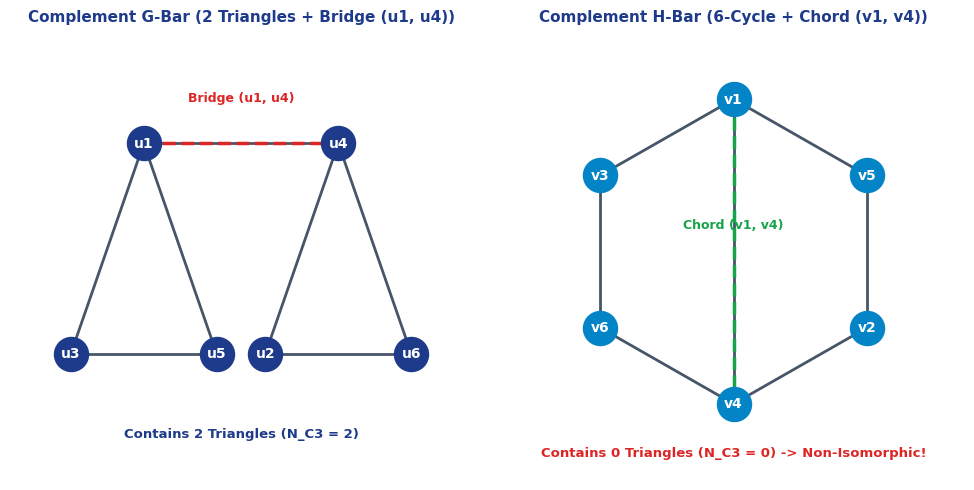
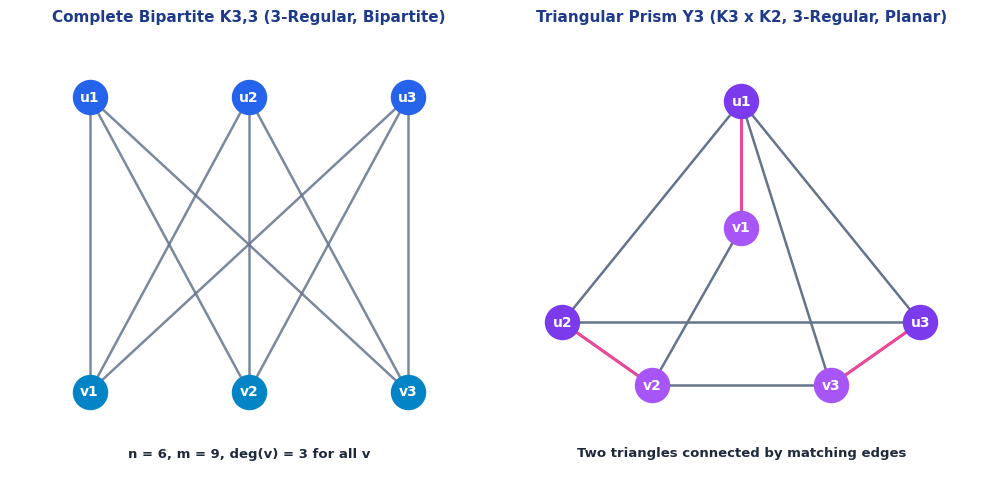
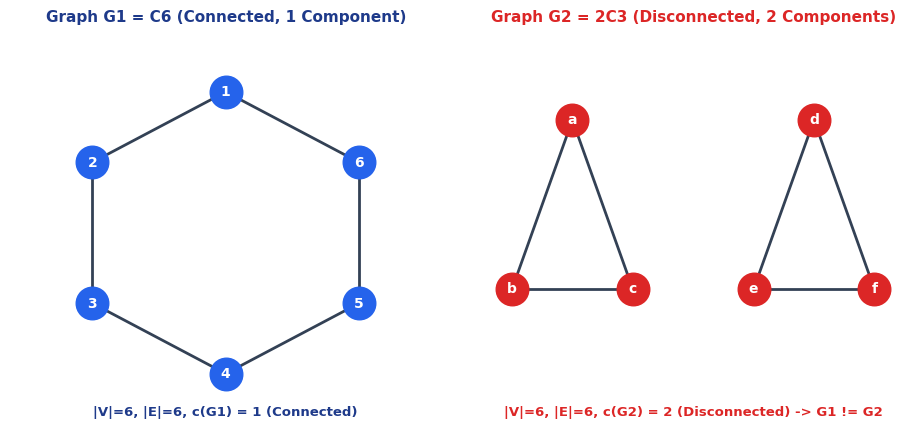
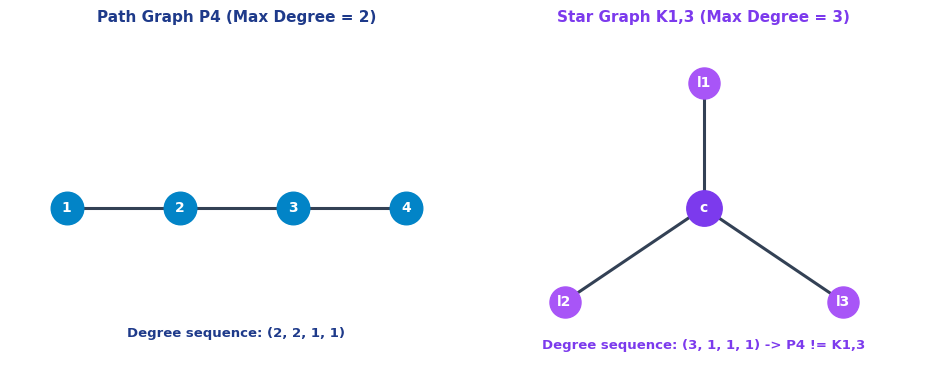
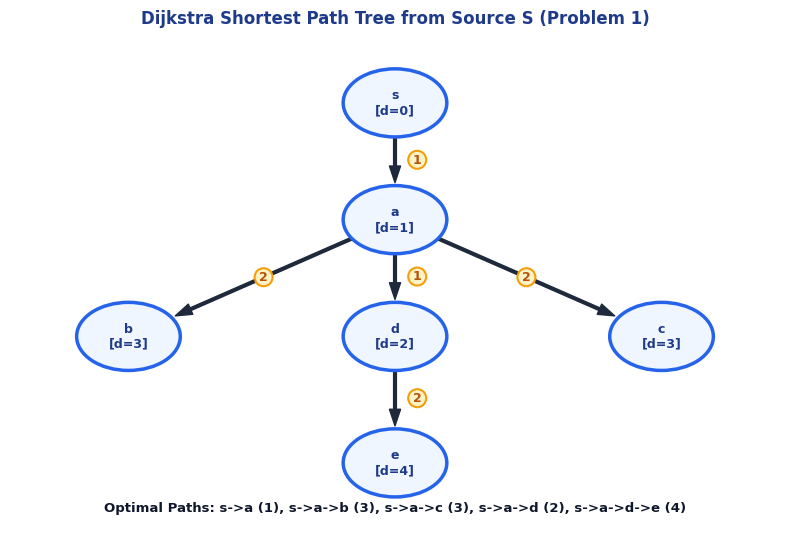
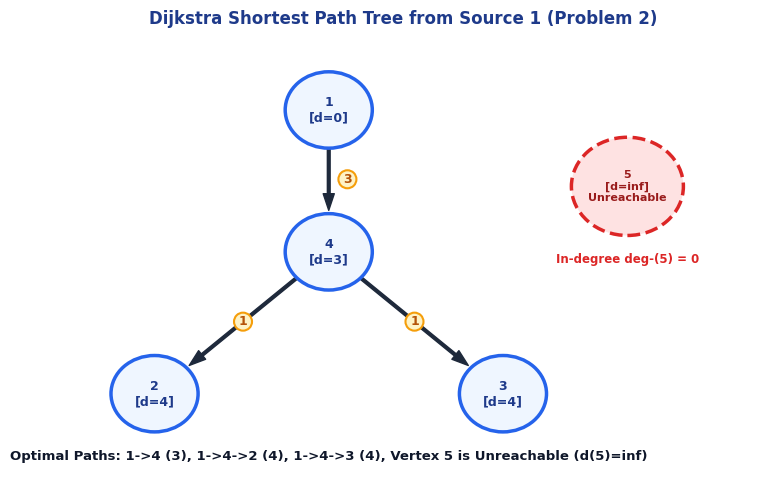
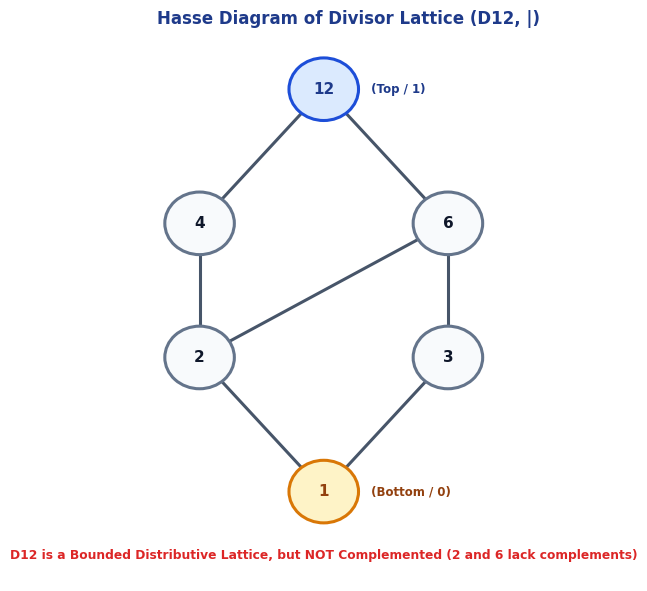
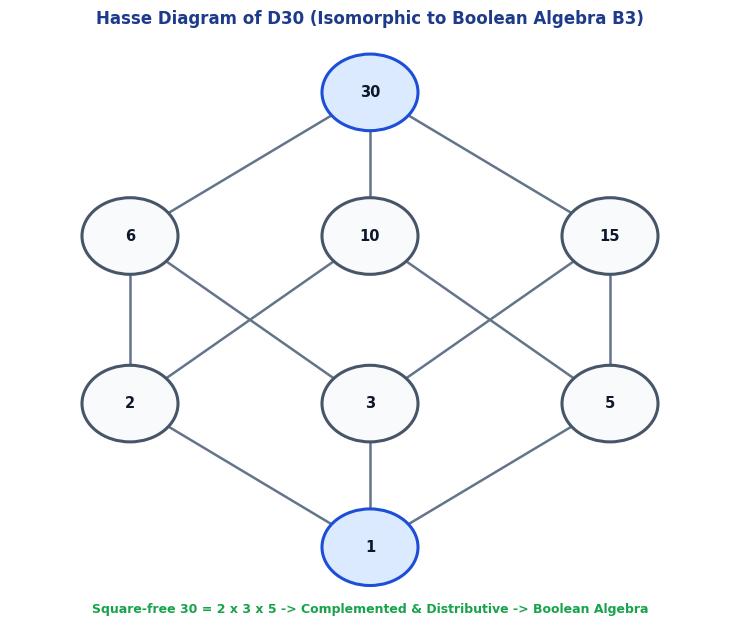
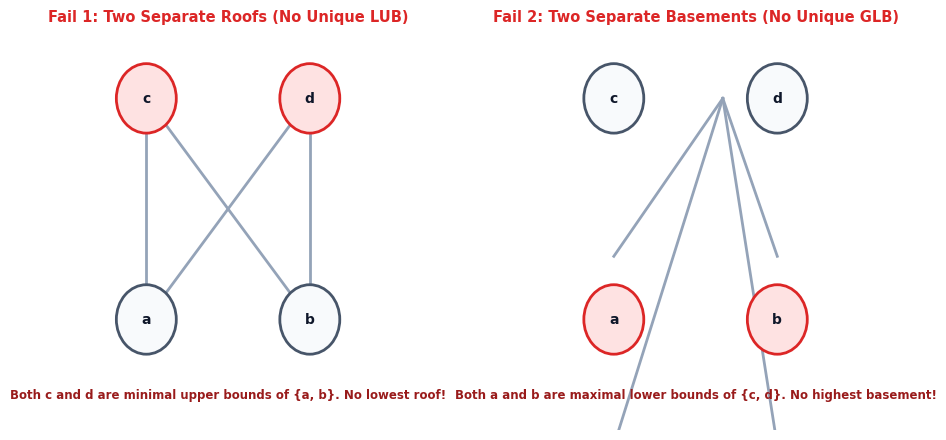
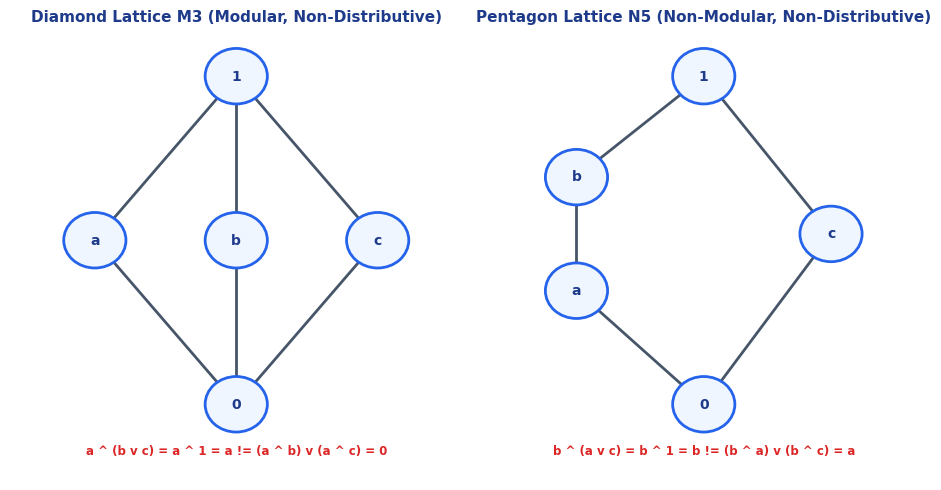
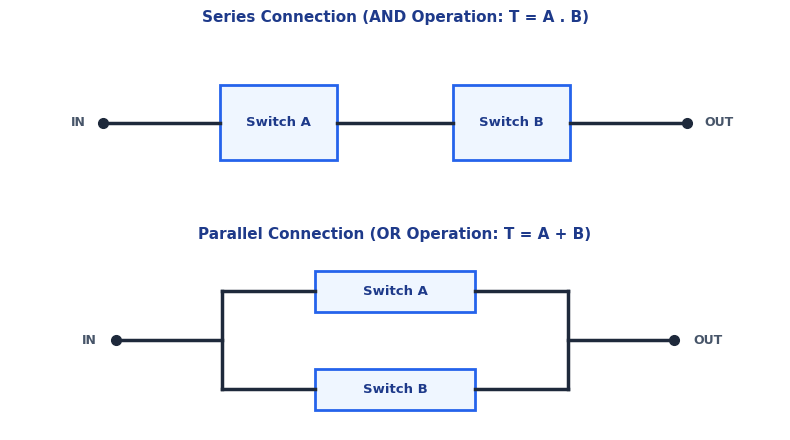
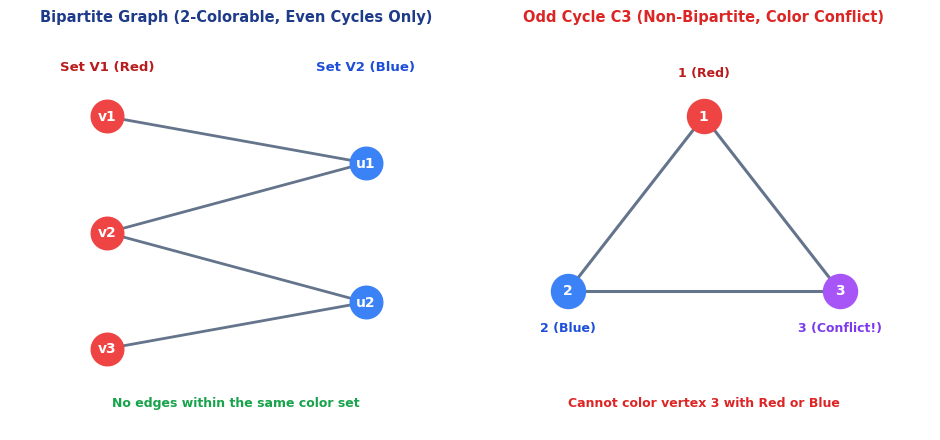

These charts were generated, in order, by the following Python code:
"""
High-Resolution Graphic Generator for Discrete Mathematics (MAT2002) CAT-2 Suite
Renders 12 publication-grade 300 DPI figures replacing all ASCII and Mermaid diagrams.
"""

import os
import matplotlib.pyplot as plt
import matplotlib.patches as patches
import networkx as nx
import numpy as np

IMG_DIR = r"c:\Users\ankit\Fall2627\Discrete\notes\cat2\img"
os.makedirs(IMG_DIR, exist_ok=True)

# Common styling
plt.rcParams['font.sans-serif'] = 'Arial'
plt.rcParams['font.family'] = 'sans-serif'

# -------------------------------------------------------------
# DIAGRAM 1: Quiz 2 Q1 Complements (G-bar and H-bar)
# -------------------------------------------------------------
def draw_quiz2_q1_complements():
    fig, (ax1, ax2) = plt.subplots(1, 2, figsize=(10, 5), dpi=300)
    
    # Left: Complement G-bar (Two triangles joined by bridge (u1, u4))
    ax1.set_title("Complement G-Bar (2 Triangles + Bridge (u1, u4))", fontsize=11, fontweight='bold', color='#1e3a8a', pad=12)
    pos_g = {
        'u1': (0.8, 1.2), 'u3': (0.2, 0.2), 'u5': (1.4, 0.2),  # Triangle 1
        'u4': (2.4, 1.2), 'u2': (1.8, 0.2), 'u6': (3.0, 0.2)   # Triangle 2
    }
    G_bar = nx.Graph()
    G_bar.add_edges_from([
        ('u1', 'u3'), ('u3', 'u5'), ('u5', 'u1'),  # Triangle 1
        ('u2', 'u4'), ('u4', 'u6'), ('u6', 'u2'),  # Triangle 2
        ('u1', 'u4')                               # Bridge
    ])
    nx.draw_networkx_nodes(G_bar, pos_g, ax=ax1, node_color='#1e3a8a', node_size=600)
    nx.draw_networkx_labels(G_bar, pos_g, ax=ax1, font_color='white', font_size=10, font_weight='bold')
    nx.draw_networkx_edges(G_bar, pos_g, ax=ax1, edge_color='#475569', width=2)
    # Highlight bridge
    nx.draw_networkx_edges(G_bar, pos_g, edgelist=[('u1', 'u4')], ax=ax1, edge_color='#dc2626', width=2.5, style='dashed')
    ax1.text(1.6, 1.4, "Bridge (u1, u4)", color='#dc2626', fontsize=9, fontweight='bold', ha='center')
    ax1.text(1.6, -0.2, "Contains 2 Triangles (N_C3 = 2)", color='#1e3a8a', fontsize=9.5, fontweight='bold', ha='center')
    ax1.axis('off')
    ax1.set_xlim(-0.3, 3.5)
    ax1.set_ylim(-0.4, 1.7)

    # Right: Complement H-bar (6-cycle with chord (v1, v4))
    ax2.set_title("Complement H-Bar (6-Cycle + Chord (v1, v4))", fontsize=11, fontweight='bold', color='#1e3a8a', pad=12)
    cycle_order = ['v1', 'v3', 'v6', 'v4', 'v2', 'v5']
    angles = np.linspace(np.pi/2, np.pi/2 + 2*np.pi, 6, endpoint=False)
    pos_h = {cycle_order[i]: (np.cos(angles[i]), np.sin(angles[i])) for i in range(6)}
    H_bar = nx.Graph()
    for i in range(6):
        H_bar.add_edge(cycle_order[i], cycle_order[(i+1)%6])
    H_bar.add_edge('v1', 'v4') # Chord

    nx.draw_networkx_nodes(H_bar, pos_h, ax=ax2, node_color='#0284c7', node_size=600)
    nx.draw_networkx_labels(H_bar, pos_h, ax=ax2, font_color='white', font_size=10, font_weight='bold')
    nx.draw_networkx_edges(H_bar, pos_h, ax=ax2, edge_color='#475569', width=2)
    nx.draw_networkx_edges(H_bar, pos_h, edgelist=[('v1', 'v4')], ax=ax2, edge_color='#16a34a', width=2.5, style='dashed')
    ax2.text(0, 0.15, "Chord (v1, v4)", color='#16a34a', fontsize=9, fontweight='bold', ha='center')
    ax2.text(0, -1.35, "Contains 0 Triangles (N_C3 = 0) -> Non-Isomorphic!", color='#dc2626', fontsize=9.5, fontweight='bold', ha='center')
    ax2.axis('off')
    ax2.set_xlim(-1.5, 1.5)
    ax2.set_ylim(-1.5, 1.4)

    plt.tight_layout()
    plt.savefig(os.path.join(IMG_DIR, "quiz2_q1_complements.png"), bbox_inches='tight')
    plt.close()
    print("Generated: quiz2_q1_complements.png")

# -------------------------------------------------------------
# DIAGRAM 2: Quiz 2 Q4 3-Regular Graphs (K3,3 and Y3)
# -------------------------------------------------------------
def draw_quiz2_q4_regular():
    fig, (ax1, ax2) = plt.subplots(1, 2, figsize=(10, 5), dpi=300)

    # Left: K_3,3 Complete Bipartite
    ax1.set_title("Complete Bipartite K3,3 (3-Regular, Bipartite)", fontsize=11, fontweight='bold', color='#1e3a8a', pad=12)
    pos_k = {
        'u1': (0, 2), 'u2': (1, 2), 'u3': (2, 2),
        'v1': (0, 0), 'v2': (1, 0), 'v3': (2, 0)
    }
    K33 = nx.Graph()
    for u in ['u1', 'u2', 'u3']:
        for v in ['v1', 'v2', 'v3']:
            K33.add_edge(u, v)
    nx.draw_networkx_nodes(K33, pos_k, nodelist=['u1', 'u2', 'u3'], ax=ax1, node_color='#2563eb', node_size=600)
    nx.draw_networkx_nodes(K33, pos_k, nodelist=['v1', 'v2', 'v3'], ax=ax1, node_color='#0284c7', node_size=600)
    nx.draw_networkx_labels(K33, pos_k, ax=ax1, font_color='white', font_size=10, font_weight='bold')
    nx.draw_networkx_edges(K33, pos_k, ax=ax1, edge_color='#64748b', width=1.8, alpha=0.85)
    ax1.text(1, -0.45, "n = 6, m = 9, deg(v) = 3 for all v", fontsize=9.5, fontweight='bold', ha='center', color='#1e293b')
    ax1.axis('off')
    ax1.set_xlim(-0.5, 2.5)
    ax1.set_ylim(-0.6, 2.4)

    # Right: Triangular Prism Y_3 (K_3 x K_2)
    ax2.set_title("Triangular Prism Y3 (K3 x K2, 3-Regular, Planar)", fontsize=11, fontweight='bold', color='#1e3a8a', pad=12)
    pos_y = {
        'u1': (0, 1.8), 'u2': (-1.2, 0.4), 'u3': (1.2, 0.4),   # Outer Triangle
        'v1': (0, 1.0), 'v2': (-0.6, 0.0), 'v3': (0.6, 0.0)    # Inner Triangle
    }
    Y3 = nx.Graph()
    Y3.add_edges_from([
        ('u1', 'u2'), ('u2', 'u3'), ('u3', 'u1'),  # Outer
        ('v1', 'v2'), ('v2', 'v3'), ('v3', 'u1'),  # Inner
        ('u1', 'v1'), ('u2', 'v2'), ('u3', 'v3')   # Matching
    ])
    nx.draw_networkx_nodes(Y3, pos_y, nodelist=['u1', 'u2', 'u3'], ax=ax2, node_color='#7c3aed', node_size=600)
    nx.draw_networkx_nodes(Y3, pos_y, nodelist=['v1', 'v2', 'v3'], ax=ax2, node_color='#a855f7', node_size=600)
    nx.draw_networkx_labels(Y3, pos_y, ax=ax2, font_color='white', font_size=10, font_weight='bold')
    nx.draw_networkx_edges(Y3, pos_y, ax=ax2, edge_color='#64748b', width=1.8)
    nx.draw_networkx_edges(Y3, pos_y, edgelist=[('u1','v1'), ('u2','v2'), ('u3','v3')], ax=ax2, edge_color='#ec4899', width=2.2)
    ax2.text(0, -0.45, "Two triangles connected by matching edges", fontsize=9.5, fontweight='bold', ha='center', color='#1e293b')
    ax2.axis('off')
    ax2.set_xlim(-1.6, 1.6)
    ax2.set_ylim(-0.6, 2.2)

    plt.tight_layout()
    plt.savefig(os.path.join(IMG_DIR, "quiz2_q4_regular_graphs.png"), bbox_inches='tight')
    plt.close()
    print("Generated: quiz2_q4_regular_graphs.png")

# -------------------------------------------------------------
# DIAGRAM 3: Quiz 2 Q8 C6 vs 2C3
# -------------------------------------------------------------
def draw_quiz2_q8_c6_vs_2c3():
    fig, (ax1, ax2) = plt.subplots(1, 2, figsize=(9.5, 4.5), dpi=300)

    # Left: C6 (Single 6-cycle)
    ax1.set_title("Graph G1 = C6 (Connected, 1 Component)", fontsize=11, fontweight='bold', color='#1e3a8a', pad=10)
    c6_nodes = ['1', '2', '3', '4', '5', '6']
    angles = np.linspace(np.pi/2, np.pi/2 + 2*np.pi, 6, endpoint=False)
    pos_c6 = {c6_nodes[i]: (np.cos(angles[i]), np.sin(angles[i])) for i in range(6)}
    G1 = nx.cycle_graph(6)
    mapping = {i: str(i+1) for i in range(6)}
    G1 = nx.relabel_nodes(G1, mapping)
    nx.draw_networkx_nodes(G1, pos_c6, ax=ax1, node_color='#2563eb', node_size=550)
    nx.draw_networkx_labels(G1, pos_c6, ax=ax1, font_color='white', font_size=10, font_weight='bold')
    nx.draw_networkx_edges(G1, pos_c6, ax=ax1, edge_color='#334155', width=2)
    ax1.text(0, -1.3, "|V|=6, |E|=6, c(G1) = 1 (Connected)", color='#1e3a8a', fontsize=9.5, fontweight='bold', ha='center')
    ax1.axis('off')
    ax1.set_xlim(-1.4, 1.4)
    ax1.set_ylim(-1.4, 1.4)

    # Right: 2C3 (Two disjoint triangles)
    ax2.set_title("Graph G2 = 2C3 (Disconnected, 2 Components)", fontsize=11, fontweight='bold', color='#dc2626', pad=10)
    pos_2c3 = {
        'a': (-1.4, 0.8), 'b': (-2.1, -0.4), 'c': (-0.7, -0.4),
        'd': (1.4, 0.8), 'e': (0.7, -0.4), 'f': (2.1, -0.4)
    }
    G2 = nx.Graph()
    G2.add_edges_from([('a','b'), ('b','c'), ('c','a'), ('d','e'), ('e','f'), ('f','d')])
    nx.draw_networkx_nodes(G2, pos_2c3, ax=ax2, node_color='#dc2626', node_size=550)
    nx.draw_networkx_labels(G2, pos_2c3, ax=ax2, font_color='white', font_size=10, font_weight='bold')
    nx.draw_networkx_edges(G2, pos_2c3, ax=ax2, edge_color='#334155', width=2)
    ax2.text(0, -1.3, "|V|=6, |E|=6, c(G2) = 2 (Disconnected) -> G1 != G2", color='#dc2626', fontsize=9.5, fontweight='bold', ha='center')
    ax2.axis('off')
    ax2.set_xlim(-2.5, 2.5)
    ax2.set_ylim(-1.4, 1.4)

    plt.tight_layout()
    plt.savefig(os.path.join(IMG_DIR, "quiz2_q8_c6_vs_2c3.png"), bbox_inches='tight')
    plt.close()
    print("Generated: quiz2_q8_c6_vs_2c3.png")

# -------------------------------------------------------------
# DIAGRAM 4: Quiz 2 Q8 P4 vs K1,3
# -------------------------------------------------------------
def draw_quiz2_q8_p4_vs_k13():
    fig, (ax1, ax2) = plt.subplots(1, 2, figsize=(9.5, 4), dpi=300)

    # Left: Path P4
    ax1.set_title("Path Graph P4 (Max Degree = 2)", fontsize=11, fontweight='bold', color='#1e3a8a', pad=10)
    pos_p4 = {'1': (0, 0), '2': (1, 0), '3': (2, 0), '4': (3, 0)}
    P4 = nx.path_graph(4)
    P4 = nx.relabel_nodes(P4, {i: str(i+1) for i in range(4)})
    nx.draw_networkx_nodes(P4, pos_p4, ax=ax1, node_color='#0284c7', node_size=550)
    nx.draw_networkx_labels(P4, pos_p4, ax=ax1, font_color='white', font_size=10, font_weight='bold')
    nx.draw_networkx_edges(P4, pos_p4, ax=ax1, edge_color='#334155', width=2.2)
    ax1.text(1.5, -0.6, "Degree sequence: (2, 2, 1, 1)", color='#1e3a8a', fontsize=9.5, fontweight='bold', ha='center')
    ax1.axis('off')
    ax1.set_xlim(-0.5, 3.5)
    ax1.set_ylim(-0.8, 0.8)

    # Right: Star K1,3
    ax2.set_title("Star Graph K1,3 (Max Degree = 3)", fontsize=11, fontweight='bold', color='#7c3aed', pad=10)
    pos_k13 = {'c': (1.5, 0), 'l1': (1.5, 0.8), 'l2': (0.7, -0.6), 'l3': (2.3, -0.6)}
    K13 = nx.star_graph(3)
    K13 = nx.relabel_nodes(K13, {0: 'c', 1: 'l1', 2: 'l2', 3: 'l3'})
    nx.draw_networkx_nodes(K13, pos_k13, nodelist=['c'], ax=ax2, node_color='#7c3aed', node_size=650)
    nx.draw_networkx_nodes(K13, pos_k13, nodelist=['l1','l2','l3'], ax=ax2, node_color='#a855f7', node_size=500)
    nx.draw_networkx_labels(K13, pos_k13, ax=ax2, font_color='white', font_size=10, font_weight='bold')
    nx.draw_networkx_edges(K13, pos_k13, ax=ax2, edge_color='#334155', width=2.2)
    ax2.text(1.5, -0.9, "Degree sequence: (3, 1, 1, 1) -> P4 != K1,3", color='#7c3aed', fontsize=9.5, fontweight='bold', ha='center')
    ax2.axis('off')
    ax2.set_xlim(0.2, 2.8)
    ax2.set_ylim(-1.1, 1.1)

    plt.tight_layout()
    plt.savefig(os.path.join(IMG_DIR, "quiz2_q8_p4_vs_k13.png"), bbox_inches='tight')
    plt.close()
    print("Generated: quiz2_q8_p4_vs_k13.png")

# -------------------------------------------------------------
# DIAGRAM 5: Tutorial 4 Problem 1 Shortest Path Tree
# -------------------------------------------------------------
def draw_tut4_p1_tree():
    fig, ax = plt.subplots(figsize=(8, 5.5), dpi=300)
    ax.set_title("Dijkstra Shortest Path Tree from Source S (Problem 1)", fontsize=12, fontweight='bold', color='#1e3a8a', pad=15)
    
    pos = {
        's': (0, 3.0),
        'a': (0, 1.8),
        'b': (-1.8, 0.6),
        'c': (1.8, 0.6),
        'd': (0, 0.6),
        'e': (0, -0.7)
    }
    
    labels_dist = {
        's': 's\n[d=0]',
        'a': 'a\n[d=1]',
        'b': 'b\n[d=3]',
        'c': 'c\n[d=3]',
        'd': 'd\n[d=2]',
        'e': 'e\n[d=4]'
    }

    tree_edges = [('s', 'a', 1), ('a', 'b', 2), ('a', 'c', 2), ('a', 'd', 1), ('d', 'e', 2)]
    
    # Draw nodes
    for node, (x, y) in pos.items():
        circle = patches.Circle((x, y), 0.35, facecolor='#eff6ff', edgecolor='#2563eb', linewidth=2.5, zorder=3)
        ax.add_patch(circle)
        ax.text(x, y, labels_dist[node], ha='center', va='center', fontsize=9, fontweight='bold', color='#1e3a8a', zorder=4)

    # Draw directed edges
    for u, v, w in tree_edges:
        x1, y1 = pos[u]
        x2, y2 = pos[v]
        dx = x2 - x1
        dy = y2 - y1
        dist = np.sqrt(dx**2 + dy**2)
        start_x = x1 + dx * (0.35 / dist)
        start_y = y1 + dy * (0.35 / dist)
        end_x = x2 - dx * (0.38 / dist)
        end_y = y2 - dy * (0.38 / dist)
        
        ax.annotate('', xy=(end_x, end_y), xytext=(start_x, start_y),
                    arrowprops=dict(facecolor='#1e293b', edgecolor='#1e293b', width=2, headwidth=8, shrink=0),
                    zorder=2)
        mx, my = (start_x + end_x) / 2, (start_y + end_y) / 2
        offset_x = 0.15 if dx == 0 else 0
        offset_y = 0.12 if dy == 0 else 0
        bbox_props = dict(boxstyle="circle,pad=0.2", fc="#fef3c7", ec="#f59e0b", lw=1.5)
        ax.text(mx + offset_x, my + offset_y, str(w), ha='center', va='center', fontsize=9, fontweight='bold', color='#b45309', bbox=bbox_props, zorder=5)

    ax.text(0, -1.2, "Optimal Paths: s->a (1), s->a->b (3), s->a->c (3), s->a->d (2), s->a->d->e (4)",
            ha='center', fontsize=9.5, fontweight='bold', color='#0f172a')

    ax.set_xlim(-2.6, 2.6)
    ax.set_ylim(-1.4, 3.6)
    ax.axis('off')

    plt.tight_layout()
    plt.savefig(os.path.join(IMG_DIR, "tutorial4_p1_shortest_tree.png"), bbox_inches='tight')
    plt.close()
    print("Generated: tutorial4_p1_shortest_tree.png")

# -------------------------------------------------------------
# DIAGRAM 6: Tutorial 4 Problem 2 Shortest Path Tree
# -------------------------------------------------------------
def draw_tut4_p2_tree():
    fig, ax = plt.subplots(figsize=(8, 5), dpi=300)
    ax.set_title("Dijkstra Shortest Path Tree from Source 1 (Problem 2)", fontsize=12, fontweight='bold', color='#1e3a8a', pad=15)
    
    pos = {
        '1': (0, 2.2),
        '4': (0, 0.9),
        '2': (-1.4, -0.4),
        '3': (1.4, -0.4),
        '5': (2.4, 1.5)
    }
    
    labels_dist = {
        '1': '1\n[d=0]',
        '4': '4\n[d=3]',
        '2': '2\n[d=4]',
        '3': '3\n[d=4]'
    }

    tree_edges = [('1', '4', 3), ('4', '2', 1), ('4', '3', 1)]
    
    for node in ['1', '4', '2', '3']:
        x, y = pos[node]
        circle = patches.Circle((x, y), 0.35, facecolor='#eff6ff', edgecolor='#2563eb', linewidth=2.5, zorder=3)
        ax.add_patch(circle)
        ax.text(x, y, labels_dist[node], ha='center', va='center', fontsize=9, fontweight='bold', color='#1e3a8a', zorder=4)

    for u, v, w in tree_edges:
        x1, y1 = pos[u]
        x2, y2 = pos[v]
        dx = x2 - x1
        dy = y2 - y1
        dist = np.sqrt(dx**2 + dy**2)
        start_x = x1 + dx * (0.35 / dist)
        start_y = y1 + dy * (0.35 / dist)
        end_x = x2 - dx * (0.38 / dist)
        end_y = y2 - dy * (0.38 / dist)
        
        ax.annotate('', xy=(end_x, end_y), xytext=(start_x, start_y),
                    arrowprops=dict(facecolor='#1e293b', edgecolor='#1e293b', width=2, headwidth=8, shrink=0),
                    zorder=2)
        mx, my = (start_x + end_x) / 2, (start_y + end_y) / 2
        bbox_props = dict(boxstyle="circle,pad=0.2", fc="#fef3c7", ec="#f59e0b", lw=1.5)
        ax.text(mx + (0.15 if dx==0 else 0), my, str(w), ha='center', va='center', fontsize=9, fontweight='bold', color='#b45309', bbox=bbox_props, zorder=5)

    x5, y5 = pos['5']
    circle5 = patches.Circle((x5, y5), 0.45, facecolor='#fee2e2', edgecolor='#dc2626', linewidth=2.5, linestyle='--', zorder=3)
    ax.add_patch(circle5)
    ax.text(x5, y5, "5\n[d=inf]\nUnreachable", ha='center', va='center', fontsize=8, fontweight='bold', color='#991b1b', zorder=4)
    ax.text(x5, y5 - 0.7, "In-degree deg-(5) = 0", ha='center', fontsize=8.5, fontweight='bold', color='#dc2626')

    ax.text(0, -1.0, "Optimal Paths: 1->4 (3), 1->4->2 (4), 1->4->3 (4), Vertex 5 is Unreachable (d(5)=inf)",
            ha='center', fontsize=9.5, fontweight='bold', color='#0f172a')

    ax.set_xlim(-2.2, 3.4)
    ax.set_ylim(-1.2, 2.8)
    ax.axis('off')

    plt.tight_layout()
    plt.savefig(os.path.join(IMG_DIR, "tutorial4_p2_shortest_tree.png"), bbox_inches='tight')
    plt.close()
    print("Generated: tutorial4_p2_shortest_tree.png")

# -------------------------------------------------------------
# DIAGRAM 7: Tutorial 2 Q4 D12 Hasse Diagram
# -------------------------------------------------------------
def draw_tut2_q4_d12():
    fig, ax = plt.subplots(figsize=(6.5, 6), dpi=300)
    ax.set_title("Hasse Diagram of Divisor Lattice (D12, |)", fontsize=12, fontweight='bold', color='#1e3a8a', pad=15)

    pos = {
        '1': (0, 0),
        '2': (-1.0, 1.2), '3': (1.0, 1.2),
        '4': (-1.0, 2.4), '6': (1.0, 2.4),
        '12': (0, 3.6)
    }

    edges = [('1', '2'), ('1', '3'), ('2', '4'), ('2', '6'), ('3', '6'), ('4', '12'), ('6', '12')]

    for u, v in edges:
        x1, y1 = pos[u]
        x2, y2 = pos[v]
        ax.plot([x1, x2], [y1, y2], color='#475569', lw=2.2, zorder=1)

    for node, (x, y) in pos.items():
        if node == '12':
            fc, ec, tc = '#dbeafe', '#1d4ed8', '#1e3a8a'
            sub = " (Top / 1)"
        elif node == '1':
            fc, ec, tc = '#fef3c7', '#d97706', '#92400e'
            sub = " (Bottom / 0)"
        else:
            fc, ec, tc = '#f8fafc', '#64748b', '#0f172a'
            sub = ""
        
        circle = patches.Circle((x, y), 0.28, facecolor=fc, edgecolor=ec, linewidth=2.2, zorder=2)
        ax.add_patch(circle)
        ax.text(x, y, node, ha='center', va='center', fontsize=11, fontweight='bold', color=tc, zorder=3)
        if sub:
            ax.text(x + 0.35, y, sub, ha='left', va='center', fontsize=8.5, fontweight='bold', color=tc)

    ax.text(0, -0.6, "D12 is a Bounded Distributive Lattice, but NOT Complemented (2 and 6 lack complements)",
            ha='center', fontsize=8.8, fontweight='bold', color='#dc2626')

    ax.set_xlim(-1.8, 2.2)
    ax.set_ylim(-0.8, 4.0)
    ax.axis('off')

    plt.tight_layout()
    plt.savefig(os.path.join(IMG_DIR, "tutorial2_q4_d12_hasse.png"), bbox_inches='tight')
    plt.close()
    print("Generated: tutorial2_q4_d12_hasse.png")

# -------------------------------------------------------------
# DIAGRAM 8: Module 3 D30 Hasse Diagram
# -------------------------------------------------------------
def draw_module3_d30():
    fig, ax = plt.subplots(figsize=(7.5, 6.5), dpi=300)
    ax.set_title("Hasse Diagram of D30 (Isomorphic to Boolean Algebra B3)", fontsize=12, fontweight='bold', color='#1e3a8a', pad=15)

    pos = {
        '1': (0, 0),
        '2': (-1.6, 1.2), '3': (0, 1.2), '5': (1.6, 1.2),
        '6': (-1.6, 2.6), '10': (0, 2.6), '15': (1.6, 2.6),
        '30': (0, 3.8)
    }

    edges = [
        ('1', '2'), ('1', '3'), ('1', '5'),
        ('2', '6'), ('2', '10'),
        ('3', '6'), ('3', '15'),
        ('5', '10'), ('5', '15'),
        ('6', '30'), ('10', '30'), ('15', '30')
    ]

    for u, v in edges:
        x1, y1 = pos[u]
        x2, y2 = pos[v]
        ax.plot([x1, x2], [y1, y2], color='#64748b', lw=1.8, zorder=1)

    for node, (x, y) in pos.items():
        fc = '#dbeafe' if node in ['1', '30'] else '#f8fafc'
        ec = '#1d4ed8' if node in ['1', '30'] else '#475569'
        circle = patches.Circle((x, y), 0.32, facecolor=fc, edgecolor=ec, linewidth=2.2, zorder=2)
        ax.add_patch(circle)
        ax.text(x, y, node, ha='center', va='center', fontsize=10.5, fontweight='bold', color='#0f172a', zorder=3)

    ax.text(0, -0.55, "Square-free 30 = 2 x 3 x 5 -> Complemented & Distributive -> Boolean Algebra",
            ha='center', fontsize=9, fontweight='bold', color='#16a34a')

    ax.set_xlim(-2.4, 2.4)
    ax.set_ylim(-0.7, 4.2)
    ax.axis('off')

    plt.tight_layout()
    plt.savefig(os.path.join(IMG_DIR, "module3_d30_hasse.png"), bbox_inches='tight')
    plt.close()
    print("Generated: module3_d30_hasse.png")

# -------------------------------------------------------------
# DIAGRAM 9: Module 3 Lattice Fails (Fail 1 & Fail 2)
# -------------------------------------------------------------
def draw_module3_lattice_fails():
    fig, (ax1, ax2) = plt.subplots(1, 2, figsize=(9.5, 4.5), dpi=300)

    # Fail 1: Two Separate Roofs
    ax1.set_title("Fail 1: Two Separate Roofs (No Unique LUB)", fontsize=10.5, fontweight='bold', color='#dc2626', pad=10)
    pos1 = {'a': (-0.6, 0.2), 'b': (0.6, 0.2), 'c': (-0.6, 1.6), 'd': (0.6, 1.6)}
    edges1 = [('a', 'c'), ('a', 'd'), ('b', 'c'), ('b', 'd')]
    for u, v in edges1:
        ax1.plot([pos1[u][0], pos1[v][0]], [pos1[u][1], pos1[v][1]], color='#94a3b8', lw=2)
    for node, (x, y) in pos1.items():
        fc = '#fee2e2' if node in ['c', 'd'] else '#f8fafc'
        ec = '#dc2626' if node in ['c', 'd'] else '#475569'
        circle = patches.Circle((x, y), 0.22, facecolor=fc, edgecolor=ec, linewidth=2, zorder=2)
        ax1.add_patch(circle)
        ax1.text(x, y, node, ha='center', va='center', fontsize=10, fontweight='bold', color='#0f172a', zorder=3)
    ax1.text(0, -0.3, "Both c and d are minimal upper bounds of {a, b}. No lowest roof!", ha='center', fontsize=8.5, color='#991b1b', fontweight='bold')
    ax1.axis('off')
    ax1.set_xlim(-1.2, 1.2)
    ax1.set_ylim(-0.5, 2.0)

    # Fail 2: Two Separate Basements
    ax2.set_title("Fail 2: Two Separate Basements (No Unique GLB)", fontsize=10.5, fontweight='bold', color='#dc2626', pad=10)
    pos2 = {'a': (-0.6, 0.2), 'b': (0.6, 0.2), 'c': (-0.6, 1.6), 'd': (0.6, 1.6)}
    edges2 = [('a', 'c'), ('a', 'd'), ('b', 'c'), ('b', 'd')]
    for u, v in edges2:
        ax2.plot([pos2[u][0], pos2[u][1]], [pos2[v][0], pos2[v][1]], color='#94a3b8', lw=2)
    for node, (x, y) in pos2.items():
        fc = '#fee2e2' if node in ['a', 'b'] else '#f8fafc'
        ec = '#dc2626' if node in ['a', 'b'] else '#475569'
        circle = patches.Circle((x, y), 0.22, facecolor=fc, edgecolor=ec, linewidth=2, zorder=2)
        ax2.add_patch(circle)
        ax2.text(x, y, node, ha='center', va='center', fontsize=10, fontweight='bold', color='#0f172a', zorder=3)
    ax2.text(0, -0.3, "Both a and b are maximal lower bounds of {c, d}. No highest basement!", ha='center', fontsize=8.5, color='#991b1b', fontweight='bold')
    ax2.axis('off')
    ax2.set_xlim(-1.2, 1.2)
    ax2.set_ylim(-0.5, 2.0)

    plt.tight_layout()
    plt.savefig(os.path.join(IMG_DIR, "module3_lattice_fails.png"), bbox_inches='tight')
    plt.close()
    print("Generated: module3_lattice_fails.png")

# -------------------------------------------------------------
# DIAGRAM 10: Module 3 M3 & N5 Lattices
# -------------------------------------------------------------
def draw_module3_m3_n5():
    fig, (ax1, ax2) = plt.subplots(1, 2, figsize=(9.5, 5), dpi=300)

    # Left: Diamond M3
    ax1.set_title("Diamond Lattice M3 (Modular, Non-Distributive)", fontsize=11, fontweight='bold', color='#1e3a8a', pad=12)
    pos1 = {'0': (0, 0), 'a': (-1.0, 1.3), 'b': (0, 1.3), 'c': (1.0, 1.3), '1': (0, 2.6)}
    edges1 = [('0','a'), ('0','b'), ('0','c'), ('a','1'), ('b','1'), ('c','1')]
    for u, v in edges1:
        ax1.plot([pos1[u][0], pos1[v][0]], [pos1[u][1], pos1[v][1]], color='#475569', lw=2)
    for node, (x, y) in pos1.items():
        circle = patches.Circle((x, y), 0.22, facecolor='#eff6ff', edgecolor='#2563eb', linewidth=2, zorder=2)
        ax1.add_patch(circle)
        ax1.text(x, y, node, ha='center', va='center', fontsize=10, fontweight='bold', color='#1e3a8a', zorder=3)
    ax1.text(0, -0.4, "a ^ (b v c) = a ^ 1 = a != (a ^ b) v (a ^ c) = 0", ha='center', fontsize=8.5, color='#dc2626', fontweight='bold')
    ax1.axis('off')
    ax1.set_xlim(-1.6, 1.6)
    ax1.set_ylim(-0.6, 2.9)

    # Right: Pentagon N5
    ax2.set_title("Pentagon Lattice N5 (Non-Modular, Non-Distributive)", fontsize=11, fontweight='bold', color='#1e3a8a', pad=12)
    pos2 = {'0': (0, 0), 'a': (-0.9, 0.9), 'b': (-0.9, 1.8), 'c': (0.9, 1.35), '1': (0, 2.6)}
    edges2 = [('0','a'), ('a','b'), ('b','1'), ('0','c'), ('c','1')]
    for u, v in edges2:
        ax2.plot([pos2[u][0], pos2[v][0]], [pos2[u][1], pos2[v][1]], color='#475569', lw=2)
    for node, (x, y) in pos2.items():
        circle = patches.Circle((x, y), 0.22, facecolor='#eff6ff', edgecolor='#2563eb', linewidth=2, zorder=2)
        ax2.add_patch(circle)
        ax2.text(x, y, node, ha='center', va='center', fontsize=10, fontweight='bold', color='#1e3a8a', zorder=3)
    ax2.text(0, -0.4, "b ^ (a v c) = b ^ 1 = b != (b ^ a) v (b ^ c) = a", ha='center', fontsize=8.5, color='#dc2626', fontweight='bold')
    ax2.axis('off')
    ax2.set_xlim(-1.6, 1.6)
    ax2.set_ylim(-0.6, 2.9)

    plt.tight_layout()
    plt.savefig(os.path.join(IMG_DIR, "module3_m3_n5_lattices.png"), bbox_inches='tight')
    plt.close()
    print("Generated: module3_m3_n5_lattices.png")

# -------------------------------------------------------------
# DIAGRAM 11: Module 3 Switching Circuits (Series & Parallel)
# -------------------------------------------------------------
def draw_module3_switching():
    fig, (ax1, ax2) = plt.subplots(2, 1, figsize=(8, 4.5), dpi=300)

    # Top: Series AND Circuit
    ax1.set_title("Series Connection (AND Operation: T = A . B)", fontsize=11, fontweight='bold', color='#1e3a8a', pad=8)
    ax1.plot([0, 1.0], [0, 0], color='#1e293b', lw=2.5)
    rect_a = patches.Rectangle((1.0, -0.25), 1.0, 0.5, fc='#eff6ff', ec='#2563eb', lw=2)
    ax1.add_patch(rect_a)
    ax1.text(1.5, 0, "Switch A", ha='center', va='center', fontsize=9.5, fontweight='bold', color='#1e3a8a')
    ax1.plot([2.0, 3.0], [0, 0], color='#1e293b', lw=2.5)
    rect_b = patches.Rectangle((3.0, -0.25), 1.0, 0.5, fc='#eff6ff', ec='#2563eb', lw=2)
    ax1.add_patch(rect_b)
    ax1.text(3.5, 0, "Switch B", ha='center', va='center', fontsize=9.5, fontweight='bold', color='#1e3a8a')
    ax1.plot([4.0, 5.0], [0, 0], color='#1e293b', lw=2.5)
    ax1.plot(0, 0, 'o', color='#1e293b', ms=7)
    ax1.plot(5, 0, 'o', color='#1e293b', ms=7)
    ax1.text(-0.15, 0, "IN", ha='right', va='center', fontsize=9, fontweight='bold', color='#475569')
    ax1.text(5.15, 0, "OUT", ha='left', va='center', fontsize=9, fontweight='bold', color='#475569')
    ax1.axis('off')
    ax1.set_xlim(-0.8, 5.8)
    ax1.set_ylim(-0.6, 0.6)

    # Bottom: Parallel OR Circuit
    ax2.set_title("Parallel Connection (OR Operation: T = A + B)", fontsize=11, fontweight='bold', color='#1e3a8a', pad=8)
    ax2.plot([0, 0.8], [0, 0], color='#1e293b', lw=2.5)
    ax2.plot([0.8, 0.8], [-0.6, 0.6], color='#1e293b', lw=2.5)
    ax2.plot([0.8, 1.5], [0.6, 0.6], color='#1e293b', lw=2.5)
    rect_a2 = patches.Rectangle((1.5, 0.35), 1.2, 0.5, fc='#eff6ff', ec='#2563eb', lw=2)
    ax2.add_patch(rect_a2)
    ax2.text(2.1, 0.6, "Switch A", ha='center', va='center', fontsize=9.5, fontweight='bold', color='#1e3a8a')
    ax2.plot([2.7, 3.4], [0.6, 0.6], color='#1e293b', lw=2.5)
    ax2.plot([0.8, 1.5], [-0.6, -0.6], color='#1e293b', lw=2.5)
    rect_b2 = patches.Rectangle((1.5, -0.85), 1.2, 0.5, fc='#eff6ff', ec='#2563eb', lw=2)
    ax2.add_patch(rect_b2)
    ax2.text(2.1, -0.6, "Switch B", ha='center', va='center', fontsize=9.5, fontweight='bold', color='#1e3a8a')
    ax2.plot([2.7, 3.4], [-0.6, -0.6], color='#1e293b', lw=2.5)
    ax2.plot([3.4, 3.4], [-0.6, 0.6], color='#1e293b', lw=2.5)
    ax2.plot([3.4, 4.2], [0, 0], color='#1e293b', lw=2.5)
    ax2.plot(0, 0, 'o', color='#1e293b', ms=7)
    ax2.plot(4.2, 0, 'o', color='#1e293b', ms=7)
    ax2.text(-0.15, 0, "IN", ha='right', va='center', fontsize=9, fontweight='bold', color='#475569')
    ax2.text(4.35, 0, "OUT", ha='left', va='center', fontsize=9, fontweight='bold', color='#475569')
    ax2.axis('off')
    ax2.set_xlim(-0.8, 5.0)
    ax2.set_ylim(-1.1, 1.1)

    plt.tight_layout()
    plt.savefig(os.path.join(IMG_DIR, "module3_switching_circuits.png"), bbox_inches='tight')
    plt.close()
    print("Generated: module3_switching_circuits.png")

# -------------------------------------------------------------
# DIAGRAM 12: Module 4 Bipartite vs Odd Cycle
# -------------------------------------------------------------
def draw_module4_bipartite_odd():
    fig, (ax1, ax2) = plt.subplots(1, 2, figsize=(9.5, 4.5), dpi=300)

    # Left: Bipartite Graph
    ax1.set_title("Bipartite Graph (2-Colorable, Even Cycles Only)", fontsize=10.5, fontweight='bold', color='#1e3a8a', pad=10)
    pos1 = {
        'v1': (-0.8, 1.0), 'v2': (-0.8, 0.0), 'v3': (-0.8, -1.0),
        'u1': (0.8, 0.6), 'u2': (0.8, -0.6)
    }
    B_graph = nx.Graph()
    B_graph.add_edges_from([('v1', 'u1'), ('v2', 'u1'), ('v2', 'u2'), ('v3', 'u2')])
    nx.draw_networkx_nodes(B_graph, pos1, nodelist=['v1', 'v2', 'v3'], ax=ax1, node_color='#ef4444', node_size=550)
    nx.draw_networkx_nodes(B_graph, pos1, nodelist=['u1', 'u2'], ax=ax1, node_color='#3b82f6', node_size=550)
    nx.draw_networkx_labels(B_graph, pos1, ax=ax1, font_color='white', font_size=10, font_weight='bold')
    nx.draw_networkx_edges(B_graph, pos1, ax=ax1, edge_color='#64748b', width=2)
    ax1.text(-0.8, 1.4, "Set V1 (Red)", color='#b91c1c', fontsize=9.5, fontweight='bold', ha='center')
    ax1.text(0.8, 1.4, "Set V2 (Blue)", color='#1d4ed8', fontsize=9.5, fontweight='bold', ha='center')
    ax1.text(0, -1.5, "No edges within the same color set", color='#16a34a', fontsize=9, fontweight='bold', ha='center')
    ax1.axis('off')
    ax1.set_xlim(-1.4, 1.4)
    ax1.set_ylim(-1.7, 1.7)

    # Right: Odd Cycle Triangle (Conflict)
    ax2.set_title("Odd Cycle C3 (Non-Bipartite, Color Conflict)", fontsize=10.5, fontweight='bold', color='#dc2626', pad=10)
    pos2 = {'1': (0, 1.0), '2': (-0.9, -0.5), '3': (0.9, -0.5)}
    C3 = nx.cycle_graph(3)
    C3 = nx.relabel_nodes(C3, {0: '1', 1: '2', 2: '3'})
    nx.draw_networkx_nodes(C3, pos2, nodelist=['1'], ax=ax2, node_color='#ef4444', node_size=600)
    nx.draw_networkx_nodes(C3, pos2, nodelist=['2'], ax=ax2, node_color='#3b82f6', node_size=600)
    nx.draw_networkx_nodes(C3, pos2, nodelist=['3'], ax=ax2, node_color='#a855f7', node_size=600)
    nx.draw_networkx_labels(C3, pos2, ax=ax2, font_color='white', font_size=10, font_weight='bold')
    nx.draw_networkx_edges(C3, pos2, ax=ax2, edge_color='#64748b', width=2.2)
    ax2.text(0, 1.35, "1 (Red)", color='#b91c1c', fontsize=9, fontweight='bold', ha='center')
    ax2.text(-0.9, -0.85, "2 (Blue)", color='#1d4ed8', fontsize=9, fontweight='bold', ha='center')
    ax2.text(0.9, -0.85, "3 (Conflict!)", color='#7c3aed', fontsize=9, fontweight='bold', ha='center')
    ax2.text(0, -1.5, "Cannot color vertex 3 with Red or Blue", color='#dc2626', fontsize=9, fontweight='bold', ha='center')
    ax2.axis('off')
    ax2.set_xlim(-1.5, 1.5)
    ax2.set_ylim(-1.7, 1.7)

    plt.tight_layout()
    plt.savefig(os.path.join(IMG_DIR, "module4_bipartite_vs_odd_cycle.png"), bbox_inches='tight')
    plt.close()
    print("Generated: module4_bipartite_vs_odd_cycle.png")

if __name__ == "__main__":
    print("Generating all 12 Discrete Mathematics Figures...")
    draw_quiz2_q1_complements()
    draw_quiz2_q4_regular()
    draw_quiz2_q8_c6_vs_2c3()
    draw_quiz2_q8_p4_vs_k13()
    draw_tut4_p1_tree()
    draw_tut4_p2_tree()
    draw_tut2_q4_d12()
    draw_module3_d30()
    draw_module3_lattice_fails()
    draw_module3_m3_n5()
    draw_module3_switching()
    draw_module4_bipartite_odd()
    print("All 12 Figures Generated Successfully!")
